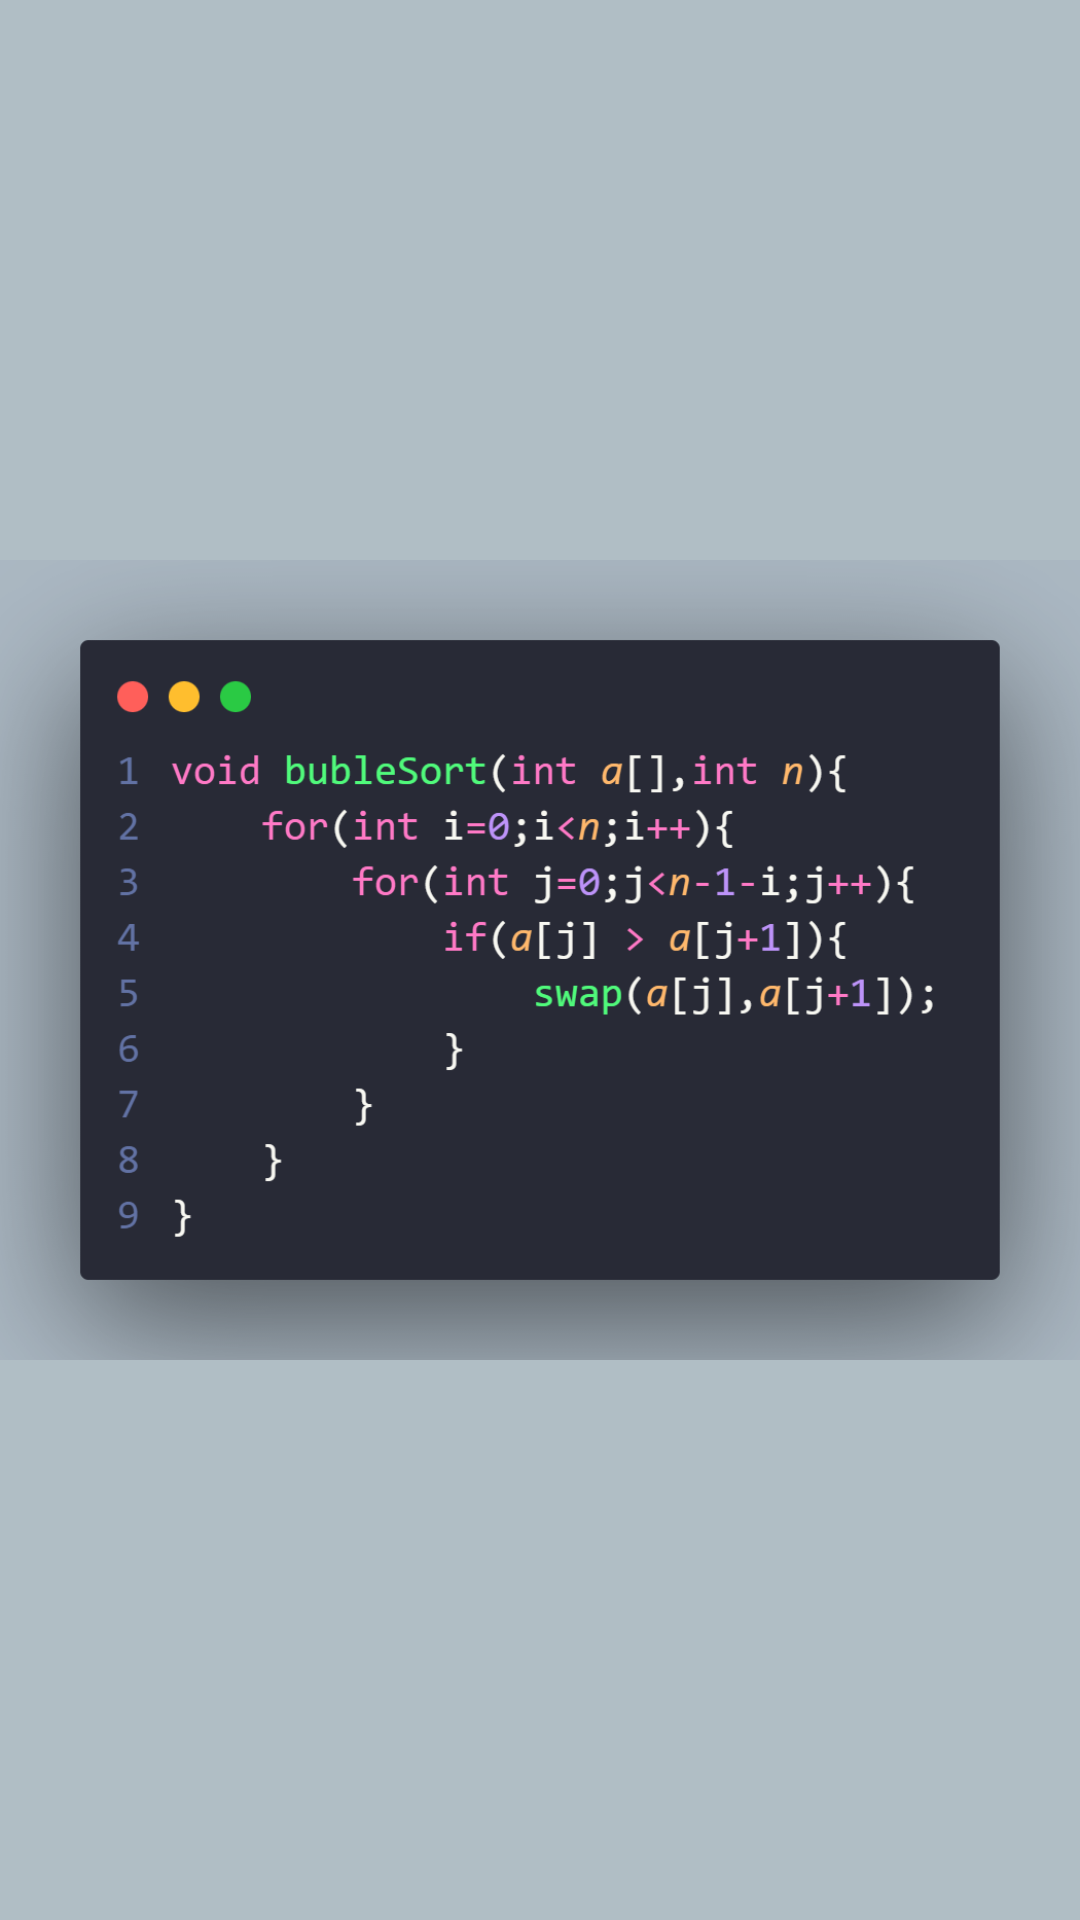

Produce the Android XML layout that renders to this screen, including the resource entries it uses.
<!-- AndroidManifest.xml: application theme Theme.Project_mini -->
<!-- res/layout/fragment_to_view_code.xml -->
<?xml version="1.0" encoding="utf-8"?>
<FrameLayout xmlns:android="http://schemas.android.com/apk/res/android"
    xmlns:tools="http://schemas.android.com/tools"
    android:layout_width="match_parent"
    android:layout_height="match_parent"
    android:background="@color/grey"
    tools:context=".Model.FragmentToViewCode">

    

    <ImageView
        android:id="@+id/imgFrg"
        android:layout_width="match_parent"
        android:layout_height="match_parent"
        android:src="@drawable/bs">
    </ImageView>


</FrameLayout>
<!-- resources referenced by this layout -->
<resources>
  <color name="grey">#B0BEC5</color>
  <!-- drawable bs: png bitmap (drawable, 110593 bytes) -->
  <style name="Theme.Project_mini" parent="Base.Theme.Project_mini" />
  <style name="Base.Theme.Project_mini" parent="Theme.Material3.DayNight.NoActionBar">
          
          
      </style>
</resources>
